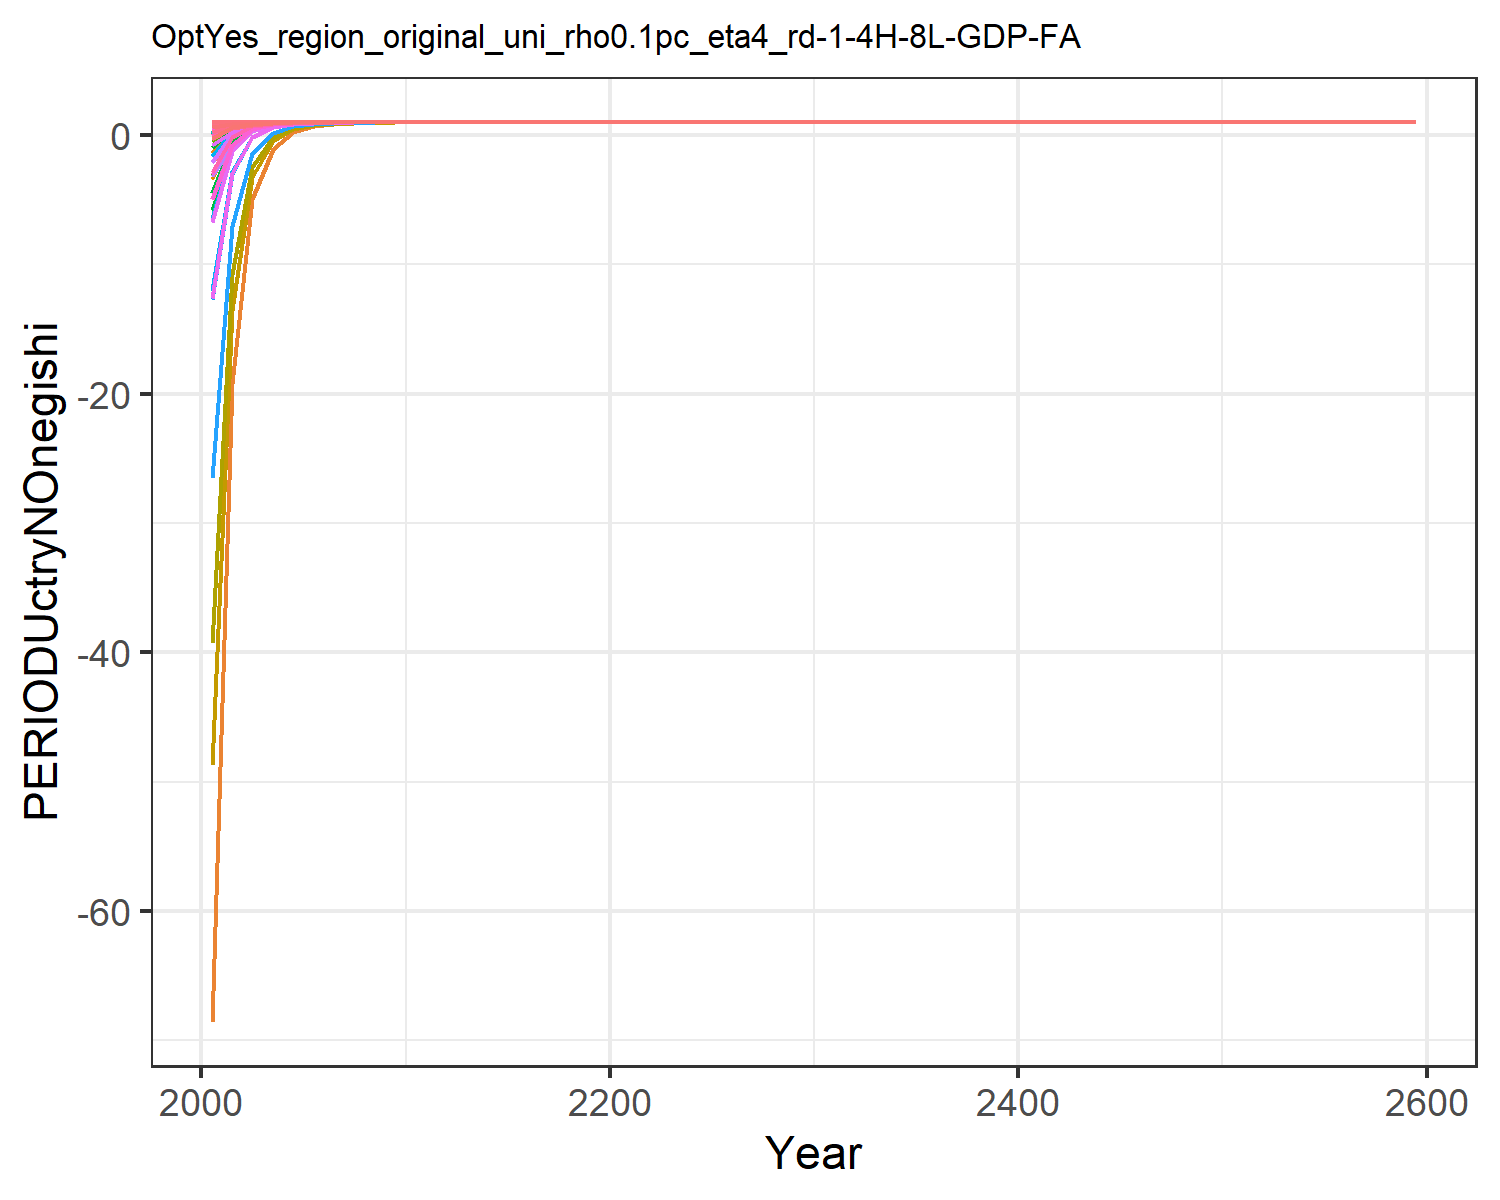

The file beside this chart, header and first rows:
-2.052163070005018, 0.9045573368095056, 0.9931939008579602, 0.9999393464304743, 0.9993533117598054, 0.9837119102419355, 0.9999793647550698, 0.9999851454803803, 0.9972629780409847, -68.57973919878066, 0.9999806077511397, -1.418446880778049, -3.386235662487427, 0.6425763784609881, 0.9984085469344596, 0.9997781202199062, 0.9998094764074106, 0.9943797075871976, 0.9978622603286296, 0.9902327387614798, 0.9860331812455295, 0.9984529143515123, 0.9990520323156482, 0.9999547175203037
-0.3453, 0.9722, 0.9968, 1, 0.9998, 0.9924, 1, 1, 0.9987, -19.23, 1, 0.294, -0.2797, 0.8415, 0.9993, 0.9999, 0.9999, 0.9974, 0.999, 0.9964, 0.9949, 0.9994, 0.9997, 1
0.6023, 0.9918, 0.9988, 1, 0.9999, 0.9973, 1, 1, 0.9995, -4.94, 1, 0.7919, 0.6226, 0.9528, 0.9997, 1, 1, 0.9991, 0.9996, 0.9986, 0.998, 0.9998, 0.9999, 1
0.8631, 0.9972, 0.9995, 1, 1, 0.9989, 1, 1, 0.9998, -1.04, 1, 0.9282, 0.8699, 0.9836, 0.9999, 1, 1, 0.9996, 0.9999, 0.9994, 0.9991, 0.9999, 0.9999, 1
0.9477, 0.9989, 0.9998, 1, 1, 0.9995, 1, 1, 0.9999, 0.2412, 1, 0.9732, 0.9514, 0.9937, 0.9999, 1, 1, 0.9998, 0.9999, 0.9997, 0.9995, 0.9999, 1, 1
0.9778, 0.9996, 0.9999, 1, 1, 0.9997, 1, 1, 1, 0.6839, 1, 0.9888, 0.9797, 0.9973, 1, 1, 1, 0.9999, 1, 0.9998, 0.9998, 1, 1, 1
0.9897, 0.9998, 0.9999, 1, 1, 0.9999, 1, 1, 1, 0.8523, 1, 0.9948, 0.9905, 0.9987, 1, 1, 1, 1, 1, 0.9999, 0.9999, 1, 1, 1
0.9948, 0.9999, 1, 1, 1, 0.9999, 1, 1, 1, 0.926, 1, 0.9974, 0.9952, 0.9994, 1, 1, 1, 1, 1, 0.9999, 0.9999, 1, 1, 1
0.9973, 0.9999, 1, 1, 1, 1, 1, 1, 1, 0.9607, 1, 0.9986, 0.9975, 0.9997, 1, 1, 1, 1, 1, 1, 1, 1, 1, 1
0.9985, 1, 1, 1, 1, 1, 1, 1, 1, 0.9787, 1, 0.9992, 0.9986, 0.9998, 1, 1, 1, 1, 1, 1, 1, 1, 1, 1
0.9991, 1, 1, 1, 1, 1, 1, 1, 1, 0.9878, 1, 0.9996, 0.9992, 0.9999, 1, 1, 1, 1, 1, 1, 1, 1, 1, 1
0.9995, 1, 1, 1, 1, 1, 1, 1, 1, 0.9926, 1, 0.9997, 0.9995, 0.9999, 1, 1, 1, 1, 1, 1, 1, 1, 1, 1
0.9997, 1, 1, 1, 1, 1, 1, 1, 1, 0.9953, 1, 0.9998, 0.9997, 1, 1, 1, 1, 1, 1, 1, 1, 1, 1, 1
0.9998, 1, 1, 1, 1, 1, 1, 1, 1, 0.9969, 1, 0.9999, 0.9998, 1, 1, 1, 1, 1, 1, 1, 1, 1, 1, 1
0.9998, 1, 1, 1, 1, 1, 1, 1, 1, 0.9979, 1, 0.9999, 0.9999, 1, 1, 1, 1, 1, 1, 1, 1, 1, 1, 1
0.9999, 1, 1, 1, 1, 1, 1, 1, 1, 0.9985, 1, 0.9999, 0.9999, 1, 1, 1, 1, 1, 1, 1, 1, 1, 1, 1
0.9999, 1, 1, 1, 1, 1, 1, 1, 1, 0.999, 1, 1, 0.9999, 1, 1, 1, 1, 1, 1, 1, 1, 1, 1, 1
0.9999, 1, 1, 1, 1, 1, 1, 1, 1, 0.9992, 1, 1, 1, 1, 1, 1, 1, 1, 1, 1, 1, 1, 1, 1
1, 1, 1, 1, 1, 1, 1, 1, 1, 0.9994, 1, 1, 1, 1, 1, 1, 1, 1, 1, 1, 1, 1, 1, 1
1, 1, 1, 1, 1, 1, 1, 1, 1, 0.9996, 1, 1, 1, 1, 1, 1, 1, 1, 1, 1, 1, 1, 1, 1
1, 1, 1, 1, 1, 1, 1, 1, 1, 0.9997, 1, 1, 1, 1, 1, 1, 1, 1, 1, 1, 1, 1, 1, 1
1, 1, 1, 1, 1, 1, 1, 1, 1, 0.9997, 1, 1, 1, 1, 1, 1, 1, 1, 1, 1, 1, 1, 1, 1
1, 1, 1, 1, 1, 1, 1, 1, 1, 0.9998, 1, 1, 1, 1, 1, 1, 1, 1, 1, 1, 1, 1, 1, 1
1, 1, 1, 1, 1, 1, 1, 1, 1, 0.9998, 1, 1, 1, 1, 1, 1, 1, 1, 1, 1, 1, 1, 1, 1
1, 1, 1, 1, 1, 1, 1, 1, 1, 0.9999, 1, 1, 1, 1, 1, 1, 1, 1, 1, 1, 1, 1, 1, 1
1, 1, 1, 1, 1, 1, 1, 1, 1, 0.9999, 1, 1, 1, 1, 1, 1, 1, 1, 1, 1, 1, 1, 1, 1
1, 1, 1, 1, 1, 1, 1, 1, 1, 0.9999, 1, 1, 1, 1, 1, 1, 1, 1, 1, 1, 1, 1, 1, 1
1, 1, 1, 1, 1, 1, 1, 1, 1, 0.9999, 1, 1, 1, 1, 1, 1, 1, 1, 1, 1, 1, 1, 1, 1
1, 1, 1, 1, 1, 1, 1, 1, 1, 0.9999, 1, 1, 1, 1, 1, 1, 1, 1, 1, 1, 1, 1, 1, 1
1, 1, 1, 1, 1, 1, 1, 1, 1, 0.9999, 1, 1, 1, 1, 1, 1, 1, 1, 1, 1, 1, 1, 1, 1
1, 1, 1, 1, 1, 1, 1, 1, 1, 0.9999, 1, 1, 1, 1, 1, 1, 1, 1, 1, 1, 1, 1, 1, 1
1, 1, 1, 1, 1, 1, 1, 1, 1, 1, 1, 1, 1, 1, 1, 1, 1, 1, 1, 1, 1, 1, 1, 1
1, 1, 1, 1, 1, 1, 1, 1, 1, 1, 1, 1, 1, 1, 1, 1, 1, 1, 1, 1, 1, 1, 1, 1
1, 1, 1, 1, 1, 1, 1, 1, 1, 1, 1, 1, 1, 1, 1, 1, 1, 1, 1, 1, 1, 1, 1, 1
1, 1, 1, 1, 1, 1, 1, 1, 1, 1, 1, 1, 1, 1, 1, 1, 1, 1, 1, 1, 1, 1, 1, 1
1, 1, 1, 1, 1, 1, 1, 1, 1, 1, 1, 1, 1, 1, 1, 1, 1, 1, 1, 1, 1, 1, 1, 1
1, 1, 1, 1, 1, 1, 1, 1, 1, 1, 1, 1, 1, 1, 1, 1, 1, 1, 1, 1, 1, 1, 1, 1
1, 1, 1, 1, 1, 1, 1, 1, 1, 1, 1, 1, 1, 1, 1, 1, 1, 1, 1, 1, 1, 1, 1, 1
1, 1, 1, 1, 1, 1, 1, 1, 1, 1, 1, 1, 1, 1, 1, 1, 1, 1, 1, 1, 1, 1, 1, 1
1, 1, 1, 1, 1, 1, 1, 1, 1, 1, 1, 1, 1, 1, 1, 1, 1, 1, 1, 1, 1, 1, 1, 1
1, 1, 1, 1, 1, 1, 1, 1, 1, 1, 1, 1, 1, 1, 1, 1, 1, 1, 1, 1, 1, 1, 1, 1
1, 1, 1, 1, 1, 1, 1, 1, 1, 1, 1, 1, 1, 1, 1, 1, 1, 1, 1, 1, 1, 1, 1, 1
1, 1, 1, 1, 1, 1, 1, 1, 1, 1, 1, 1, 1, 1, 1, 1, 1, 1, 1, 1, 1, 1, 1, 1
1, 1, 1, 1, 1, 1, 1, 1, 1, 1, 1, 1, 1, 1, 1, 1, 1, 1, 1, 1, 1, 1, 1, 1
1, 1, 1, 1, 1, 1, 1, 1, 1, 1, 1, 1, 1, 1, 1, 1, 1, 1, 1, 1, 1, 1, 1, 1
1, 1, 1, 1, 1, 1, 1, 1, 1, 1, 1, 1, 1, 1, 1, 1, 1, 1, 1, 1, 1, 1, 1, 1
1, 1, 1, 1, 1, 1, 1, 1, 1, 1, 1, 1, 1, 1, 1, 1, 1, 1, 1, 1, 1, 1, 1, 1
1, 1, 1, 1, 1, 1, 1, 1, 1, 1, 1, 1, 1, 1, 1, 1, 1, 1, 1, 1, 1, 1, 1, 1
1, 1, 1, 1, 1, 1, 1, 1, 1, 1, 1, 1, 1, 1, 1, 1, 1, 1, 1, 1, 1, 1, 1, 1
1, 1, 1, 1, 1, 1, 1, 1, 1, 1, 1, 1, 1, 1, 1, 1, 1, 1, 1, 1, 1, 1, 1, 1
1, 1, 1, 1, 1, 1, 1, 1, 1, 1, 1, 1, 1, 1, 1, 1, 1, 1, 1, 1, 1, 1, 1, 1
1, 1, 1, 1, 1, 1, 1, 1, 1, 1, 1, 1, 1, 1, 1, 1, 1, 1, 1, 1, 1, 1, 1, 1
1, 1, 1, 1, 1, 1, 1, 1, 1, 1, 1, 1, 1, 1, 1, 1, 1, 1, 1, 1, 1, 1, 1, 1
1, 1, 1, 1, 1, 1, 1, 1, 1, 1, 1, 1, 1, 1, 1, 1, 1, 1, 1, 1, 1, 1, 1, 1
1, 1, 1, 1, 1, 1, 1, 1, 1, 1, 1, 1, 1, 1, 1, 1, 1, 1, 1, 1, 1, 1, 1, 1
1, 1, 1, 1, 1, 1, 1, 1, 1, 1, 1, 1, 1, 1, 1, 1, 1, 1, 1, 1, 1, 1, 1, 1
1, 1, 1, 1, 1, 1, 1, 1, 1, 1, 1, 1, 1, 1, 1, 1, 1, 1, 1, 1, 1, 1, 1, 1
1, 1, 1, 1, 1, 1, 1, 1, 1, 1, 1, 1, 1, 1, 1, 1, 1, 1, 1, 1, 1, 1, 1, 1
1, 1, 1, 1, 1, 1, 1, 1, 1, 1, 1, 1, 1, 1, 1, 1, 1, 1, 1, 1, 1, 1, 1, 1
1, 1, 1, 1, 1, 1, 1, 1, 1, 1, 1, 1, 1, 1, 1, 1, 1, 1, 1, 1, 1, 1, 1, 1
